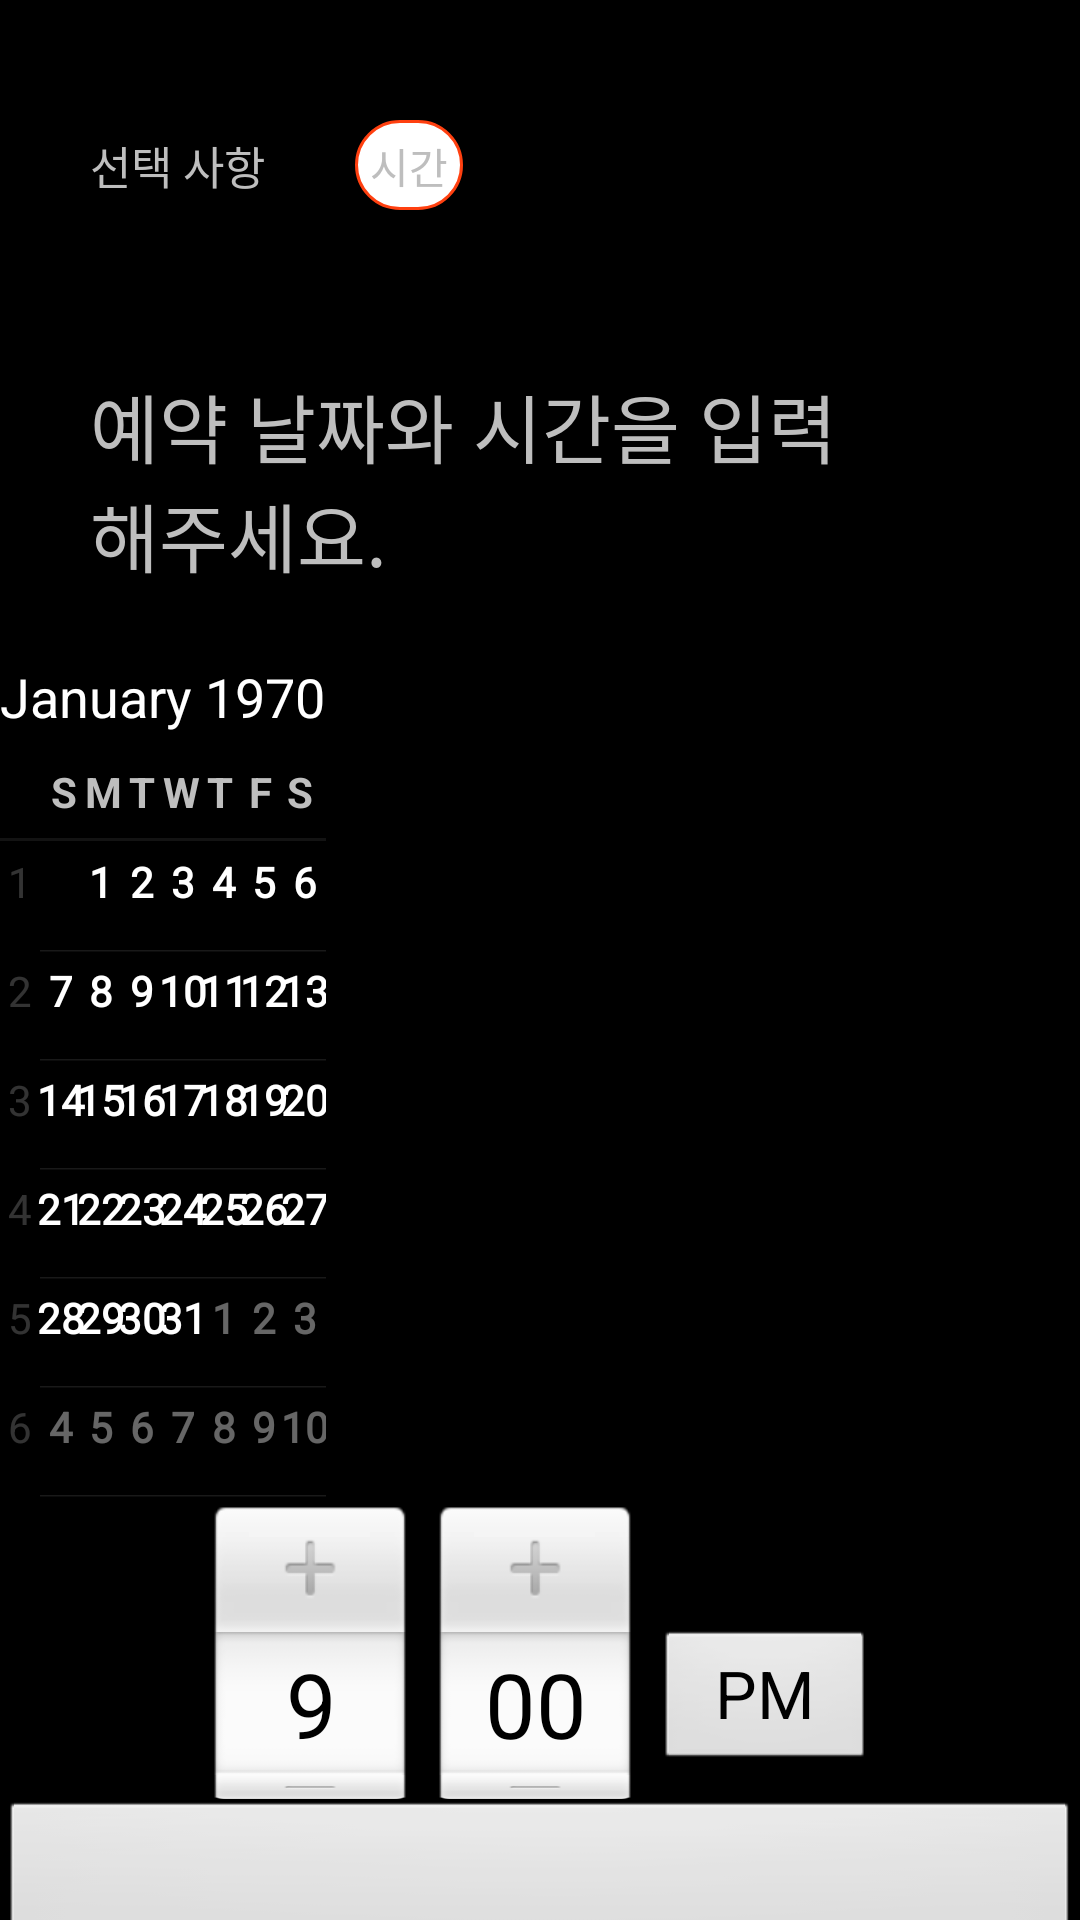

Write the Android layout XML for this screen, with the resource values it uses.
<!-- AndroidManifest.xml: application theme android:Theme.NoTitleBar.Fullscreen -->
<!-- res/layout/activity_datetime.xml -->
<?xml version="1.0" encoding="utf-8"?>
<LinearLayout xmlns:android="http://schemas.android.com/apk/res/android"
    xmlns:app="http://schemas.android.com/apk/res-auto"
    xmlns:tools="http://schemas.android.com/tools"
    android:layout_width="match_parent"
    android:layout_height="match_parent"
    android:orientation="vertical">

    <RelativeLayout
        android:layout_width="match_parent"
        android:layout_height="110dp">
        <TextView
            android:id="@+id/tv_text"
            android:layout_width="wrap_content"
            android:layout_height="wrap_content"
            android:text="선택 사항"
            android:textSize="15dp"
            android:layout_marginLeft="30dp"
            android:layout_centerVertical="true"/>
        <TextView
            android:id="@+id/tv_datetag"
            android:layout_width="wrap_content"
            android:layout_height="30dp"
            android:background="@drawable/shape"
            android:layout_centerVertical="true"
            android:layout_marginLeft="30dp"
            android:layout_toRightOf="@+id/tv_text"
            android:text="시간"
            android:padding="5dp"/>
    </RelativeLayout>
    <RelativeLayout
        android:layout_width="match_parent"
        android:layout_height="100dp">
        <TextView
            android:id="@+id/tv_info"
            android:layout_width="250dp"
            android:layout_height="wrap_content"
            android:text="예약 날짜와 시간을 입력해주세요."
            android:textSize="25dp"
            android:layout_marginLeft="30dp"
            android:layout_centerVertical="true"/>
    </RelativeLayout>

    <CalendarView
        android:id="@+id/cv_cal"
        android:layout_width="wrap_content"
        android:layout_height="290dp">
    </CalendarView>

    <TimePicker
        android:id="@+id/tp_time"
        android:layout_width="match_parent"
        android:layout_height="100dp"
        android:timePickerMode="spinner">
    </TimePicker>

    <Button
        android:id="@+id/btn_datetime"
        android:layout_width="match_parent"
        android:layout_height="50dp" />

</LinearLayout>
<!-- resources referenced by this layout -->
<resources>
  <!-- drawable shape (drawable) -->
  <shape xmlns:android="http://schemas.android.com/apk/res/android"
      android:shape="rectangle">
      <corners android:radius="30dp" />
      <solid android:color="#FFFFFF" />
      <stroke
          android:width="1dp"
          android:color="@color/mainColor" />
  </shape>
  <color name="mainColor">#FF4010</color>
</resources>
